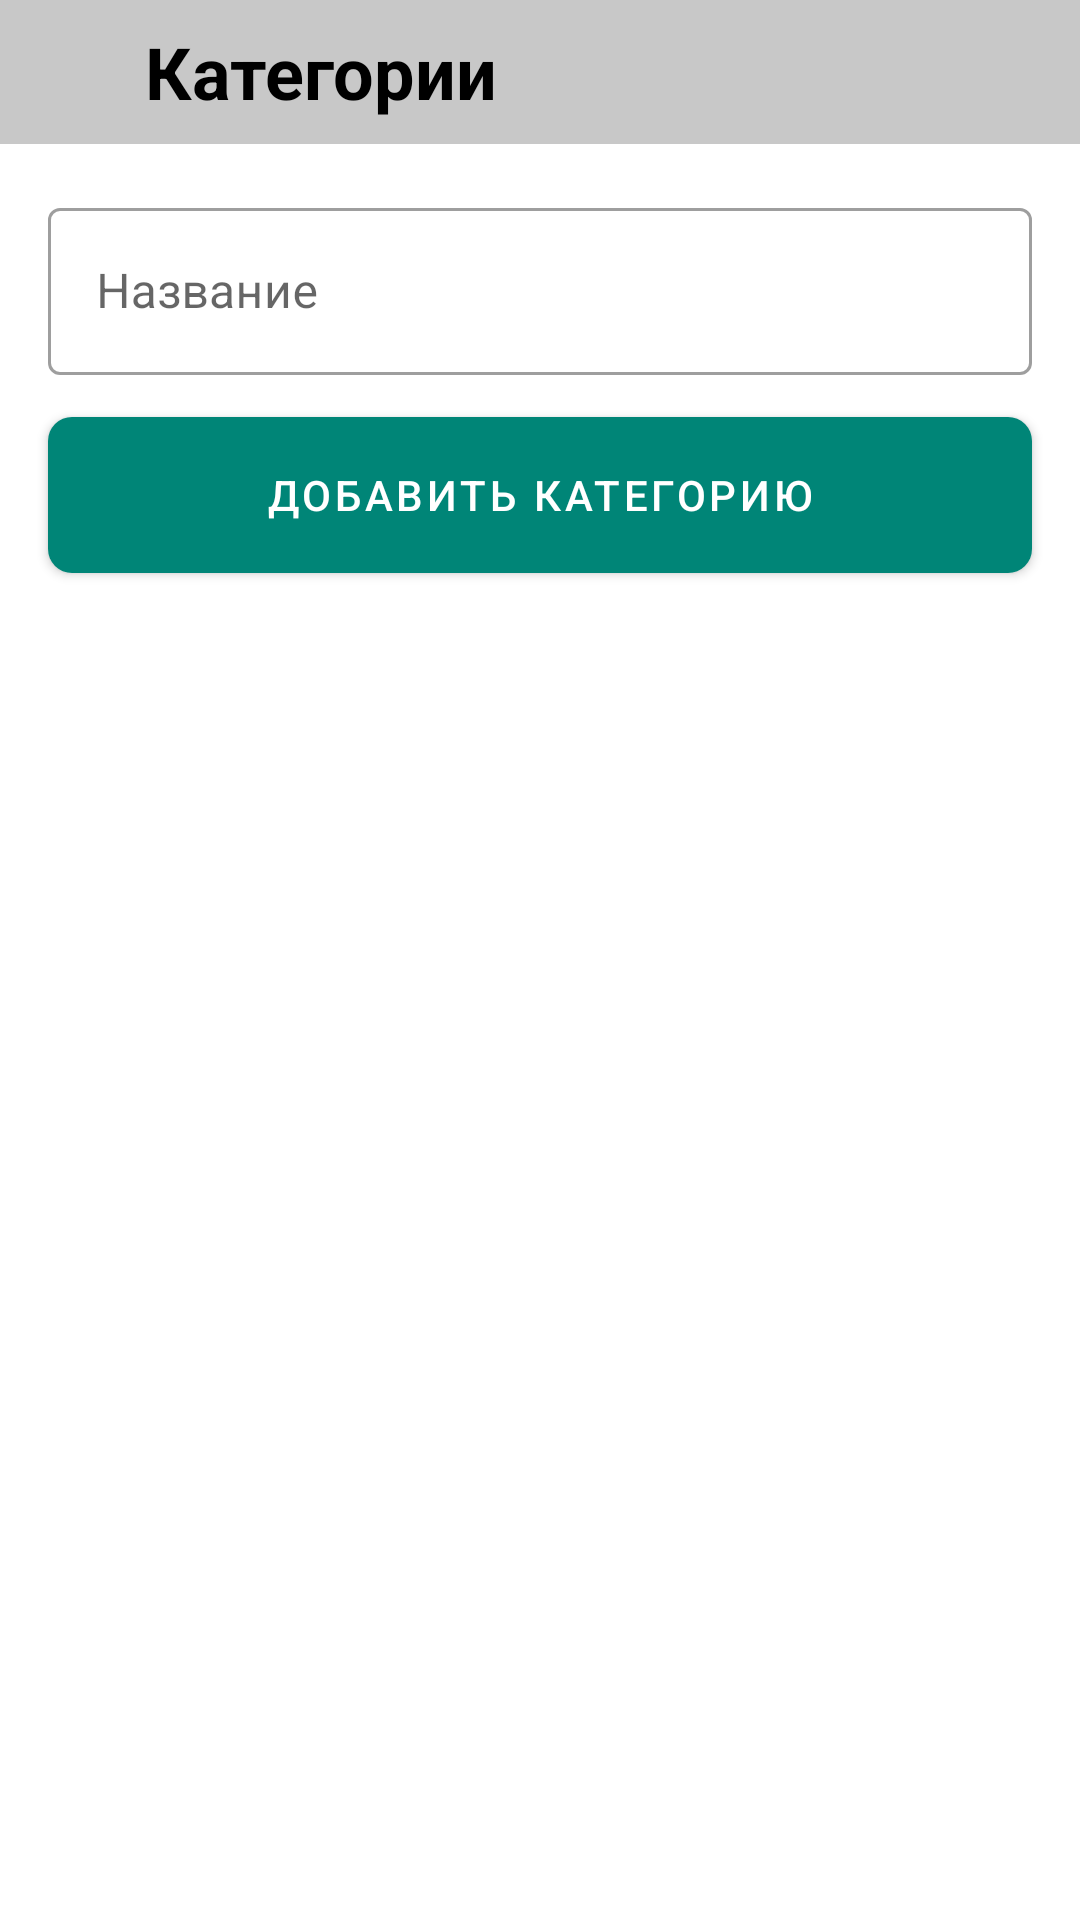

The Android layout XML behind this screen, and the referenced resources:
<!-- AndroidManifest.xml: application theme AppTheme -->
<!-- res/layout/categories_fragment.xml -->
<?xml version="1.0" encoding="utf-8"?>
<LinearLayout xmlns:android="http://schemas.android.com/apk/res/android"
    xmlns:app="http://schemas.android.com/apk/res-auto"
    android:layout_width="match_parent"
    android:layout_height="match_parent"
    android:orientation="vertical">

    <LinearLayout
        android:layout_width="match_parent"
        android:layout_height="48dp"
        android:background="@color/cardview_shadow_start_color"
        android:orientation="horizontal">

        <ImageView
            android:id="@+id/back"
            android:layout_width="wrap_content"
            android:layout_height="32dp"
            android:layout_gravity="center_vertical"
            android:layout_weight="1"
            android:src="@drawable/ic_arrow_back" />

        <TextView
            android:layout_width="wrap_content"
            android:layout_height="wrap_content"
            android:layout_gravity="center"
            android:layout_weight="4"
            android:text="Категории"
            android:textColor="@android:color/black"
            android:textSize="24sp"
            android:textStyle="bold" />
    </LinearLayout>
    <com.google.android.material.textfield.TextInputLayout
        style="@style/Widget.MaterialComponents.TextInputLayout.OutlinedBox"
        android:layout_width="match_parent"
        android:layout_height="wrap_content"
        android:layout_marginStart="16dp"
        android:layout_marginEnd="16dp"
        android:hint="Название"
        android:layout_marginTop="16dp">

        <com.google.android.material.textfield.TextInputEditText
            android:id="@+id/name"
            android:layout_width="match_parent"
            android:layout_height="wrap_content"
            android:inputType="text"
            android:singleLine="true" />
    </com.google.android.material.textfield.TextInputLayout>

    <com.google.android.material.button.MaterialButton
        android:id="@+id/save"
        android:layout_width="match_parent"
        android:layout_marginStart="16dp"
        android:layout_marginEnd="16dp"
        android:layout_height="64dp"
        android:layout_marginTop="8dp"
        android:text="Добавить категорию"
        app:cornerRadius="8dp" />
        <androidx.core.widget.NestedScrollView
            android:layout_width="match_parent"
            android:layout_height="match_parent"
            android:layout_marginTop="8dp"
            >
            <androidx.recyclerview.widget.RecyclerView
                android:id="@+id/categories_rv"
                android:layout_width="match_parent"
                android:layout_height="wrap_content"
                app:layoutManager="androidx.recyclerview.widget.LinearLayoutManager"/>

        </androidx.core.widget.NestedScrollView>

</LinearLayout>
<!-- resources referenced by this layout -->
<resources>
  <style name="AppTheme" parent="Theme.MaterialComponents.Light.NoActionBar" tools:keep="@style/core_AppTheme">
          
          <item name="colorPrimary">@color/colorPrimary</item>
          <item name="colorPrimaryDark">@color/colorPrimaryDark</item>
          <item name="colorAccent">@color/colorAccent</item>
          <item name="bottomSheetDialogTheme">@style/AppBottomSheetDialogTheme</item>
      </style>
  <color name="colorPrimary">#008577</color>
  <color name="colorPrimaryDark">#00574B</color>
  <color name="colorAccent">#D81B60</color>
  <style name="AppBottomSheetDialogTheme" parent="Theme.MaterialComponents.Light.BottomSheetDialog">
          <item name="bottomSheetStyle">@style/AppModalStyle</item>
      </style>
  <style name="AppModalStyle" parent="Widget.Design.BottomSheet.Modal">
          <item name="android:background">@drawable/rounded_dialog</item>
      </style>
</resources>
